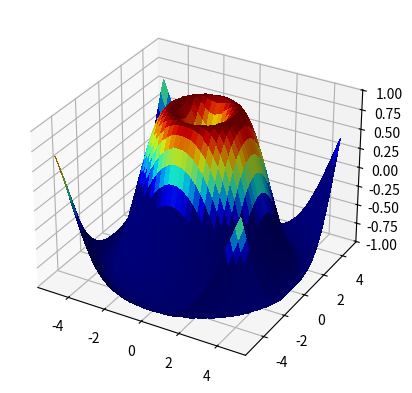

Generate this figure with matplotlib:
from mpl_toolkits.mplot3d import Axes3D
from matplotlib import cm
from matplotlib.ticker import LinearLocator, FormatStrFormatter
import matplotlib.pyplot as plt
import numpy as np

fig = plt.figure()
ax = fig.add_subplot(111, projection='3d')
X = np.arange(-5, 5, 0.25)
Y = np.arange(-5, 5, 0.25)
X, Y = np.meshgrid(X, Y)
R = np.sqrt(X**2 + Y**2)
Z = np.sin(R)
my_col = cm.jet(Z/np.amax(Z))

surf = ax.plot_surface(X, Y, Z, rstride=1, cstride=1, facecolors = my_col,
        linewidth=0, antialiased=False)
ax.set_zlim(-1.01, 1.01)

plt.show()
